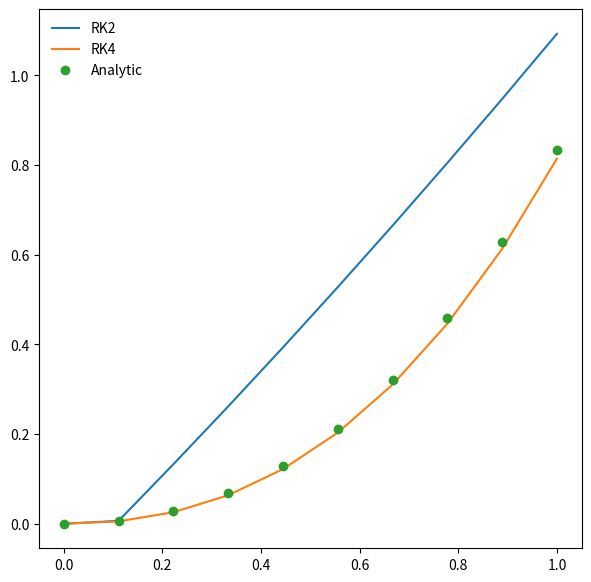
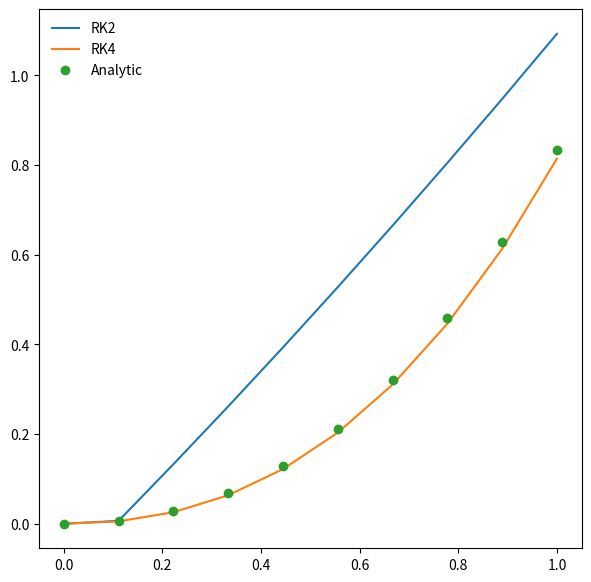

Recreate these plots in Python, in order.
%matplotlib inline
import matplotlib.pyplot as plt
import numpy as np

#define function to integrate
def dfdx(x,f):
    return x**2 + x

#define integral
def f_int(x,C):
    return (x**3)/3. + 0.5*x**2 + C    #what we are trying to find

#define core for integration scheme
def rk2_core(x_i,f_i,h,g):
    
    #g is the derivative
    #advance f by a step h
    
    #half step
    x_ipoh = x_i + 0.5*h
    f_ipoh = f_i + 0.5*h*g(x_i,f_i)
    
    #full step
    f_ipo = f_i + h*g(x_ipoh,f_ipoh)    #full step from left to right side of interval
    
    return f_ipo

#define wrapper routine
def rk2(dfdx,a,b,f_a,N):
    
    #dfdx is the derivative wrt x
    #a = lower bound
    #b = upper bound
    #f_a = boundary condition at a 
    #N = number of steps
    
    #define steps
    x = np.linspace(a,b,N)
    
    #a single step size
    h = x[1]-x[0]
    
    #array to hold f
    f = np.zeros(N,dtype=float)
    
    f[0] = f_a    #value f at a
    
    #evolve f along x
    for i in range(1,N):
        f[i] = rk2_core(x[i-1],x[i-1],h,dfdx)
        
    return x,f

def rk4_core(x_i,f_i,h,g):
    
    #define x at 1/2 step
    x_ipoh = x_i + 0.5*h
    
    #define x at 1 step
    x_ipo = x_i + h
    
    #advance f by step h
    
    k_1 = h*g(x_i,f_i)
    k_2 = h*g(x_ipoh, f_i + 0.5*k_1)
    k_3 = h*g(x_ipoh, f_i + 0.5*k_2)
    k_4 = h*g(x_ipoh, f_i + k_3)
    
    f_ipo = f_i + (k_1 + 2*k_2 + 2*k_3 + k_4)/6
    
    return f_ipo

#wrapper
def rk4(dfdx,a,b,f_a,N):
    
    x = np.linspace(a,b,N)
    
    h = x[1]-x[0]
    
    f = np.zeros(N,dtype=float)
    
    f[0] = f_a
    
    for i in range(1,N):
        f[i] = rk4_core(x[i-1],f[i-1],h,dfdx)
        
    return x,f

a = 0.0
b = 1.0
f_a = 0.0

N = 10

x_2, f_2 = rk2(dfdx,a,b,f_a,N)
x_4, f_4 = rk4(dfdx,a,b,f_a,N)
x = x_2.copy()
fig = plt.figure(figsize=(7,7))
plt.plot(x_2,f_2,label='RK2')
plt.plot(x_4,f_4,label='RK4')
plt.plot(x,f_int(x,f_a),'o',label='Analytic')
plt.legend(frameon=False)

a = 0.0
b = 1.0
f_a = 0.0
N = 10
x_2, f_2 = rk2(dfdx,a,b,f_a,N)
x_4, f_4 = rk4(dfdx,a,b,f_a,N)
x = x_2.copy()
f_analytic = f_int(x,f_a)

error_2 = (f_2 - f_analytic)/f_analytic
error_4 = (f_4 - f_analytic)/f_analytic

fig = plt.figure(figsize=(7,7))
plt.plot(x_2,f_2,label='RK2')
plt.plot(x_4,f_4,label='RK4')
plt.plot(x,f_int(x,f_a),'o',label='Analytic')
plt.legend(frameon=False)

#and then a bunch of stuff we missed mate

